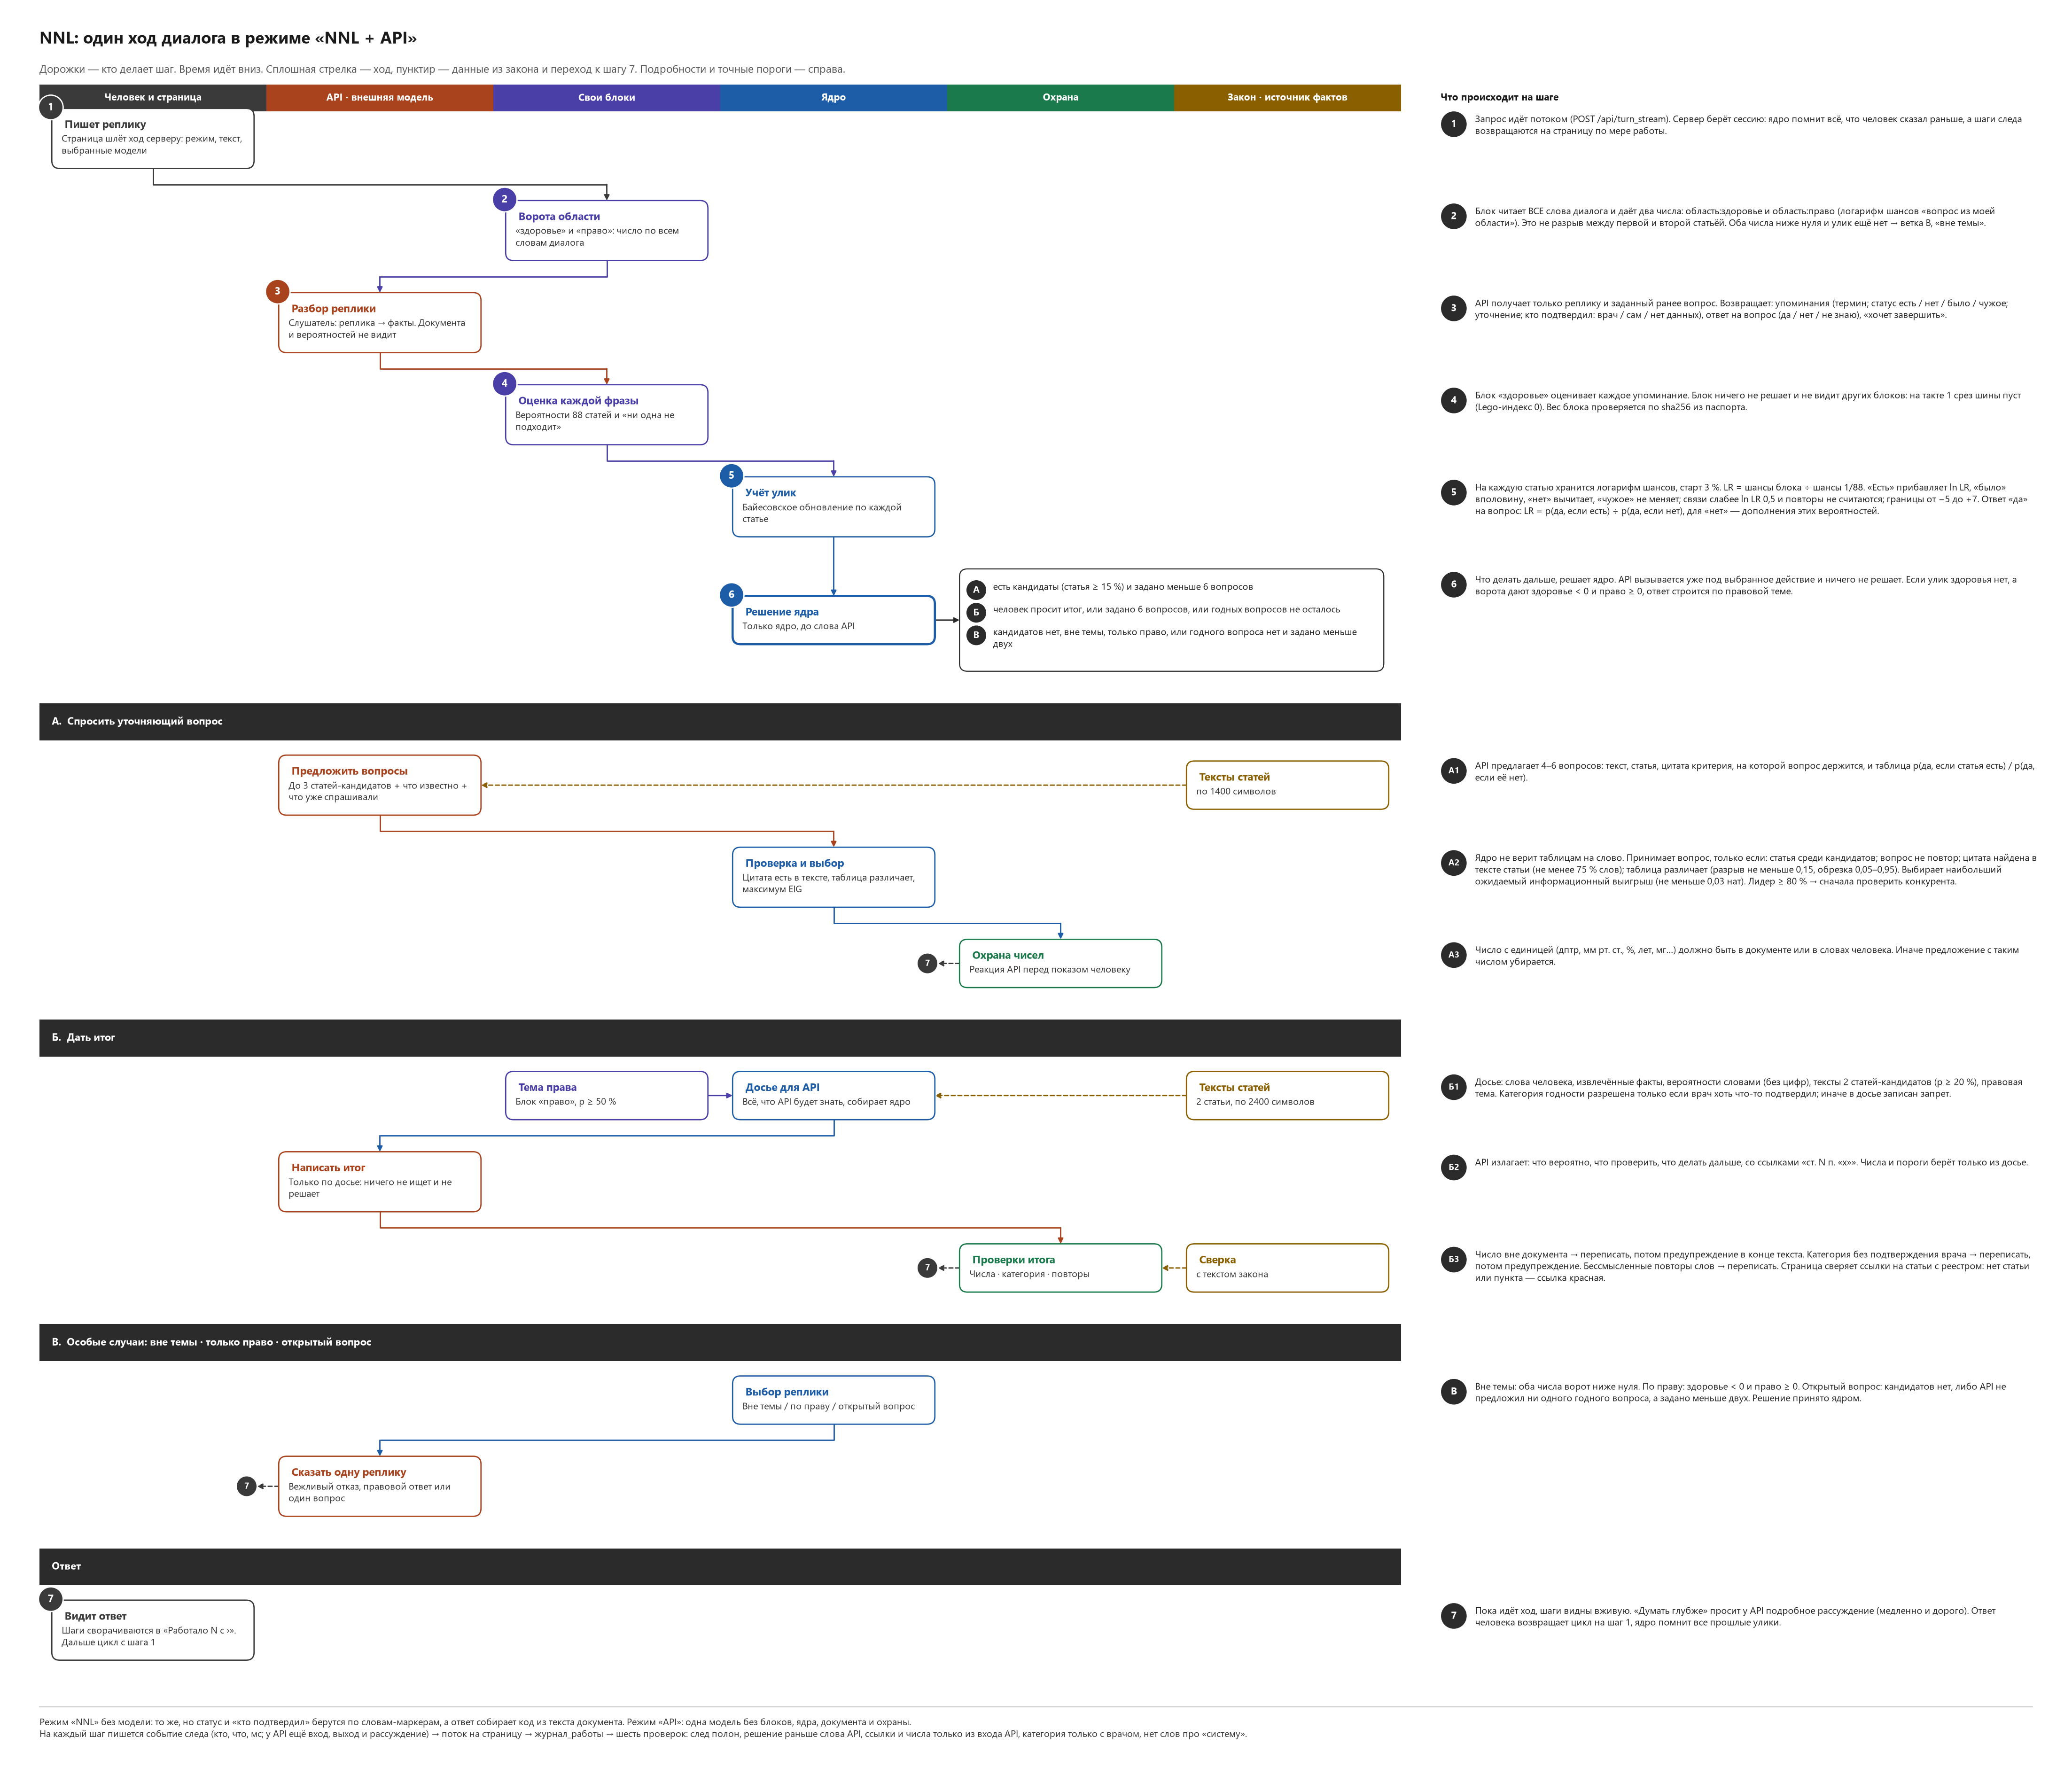

The Python source for this figure:
# -*- coding: utf-8 -*-
"""Схема одного хода диалога NNL в режиме «NNL + API» (дорожки по участникам, время идёт вниз).

Нарисовано по коду: диалог.py (Сессия.ход), расследование.py (ядро), блоки.py / матплата.py (блоки), наблюдение.py (проверки).
Запуск: python NNL/диалог/схемы/схема_хода.py  →  схема_хода.png и схема_хода.svg рядом со скриптом.
Если меняется код хода, правятся тексты ниже: каждое число в примечаниях взято из констант кода (ПРИОР, П_КАНДИДАТ, БЮДЖЕТ_ВОПРОСОВ, EIG_МИН и т. д.)."""
import os
import sys

import matplotlib

matplotlib.use("Agg")
import matplotlib.pyplot as plt  # noqa: E402
from matplotlib.patches import Circle, FancyBboxPatch, Rectangle  # noqa: E402

if hasattr(sys.stdout, "reconfigure"):
    sys.stdout.reconfigure(encoding="utf-8")

ПАПКА = os.path.dirname(os.path.abspath(__file__))
UNIT = 0.07                       # дюймов на одну условную единицу чертежа
DPI = 150
plt.rcParams["font.family"] = "Segoe UI"
plt.rcParams["svg.fonttype"] = "path"

ДОРОЖКИ = [("Человек и страница", "#EFEFEF", "#3A3A3A", "#FFFFFF"), ("API · внешняя модель", "#FBE2D5", "#A8431D", "#FFFFFF"),
           ("Свои блоки", "#E5E2F8", "#4A3FA6", "#FFFFFF"), ("Ядро", "#DAE9F9", "#1D5CA6", "#FFFFFF"),
           ("Охрана", "#DAF0E3", "#1B7A4B", "#FFFFFF"), ("Закон · источник фактов", "#FFEFC8", "#8A5F00", "#FFFFFF")]
ШИР_ДОРОЖКИ, X0, ШИР_УЗЛА = 46, 8, 41
X_ПРИМЕЧАНИЙ, ШИР_ПРИМЕЧАНИЙ = X0 + 6 * ШИР_ДОРОЖКИ + 8, 122
ШИРИНА = X_ПРИМЕЧАНИЙ + ШИР_ПРИМЕЧАНИЙ + 6
FS_ЗАГ, FS_ПОД, FS_ПРИМ = 11.0, 9.4, 9.4
ТЕКСТ = "#1A1A1A"


def lx(i):
    return X0 + ШИР_ДОРОЖКИ * (i + 0.5)


# ------------------------------------------------------------------ измерение текста
_fig = plt.figure(figsize=(4, 4), dpi=DPI)
_rend = _fig.canvas.get_renderer()


def ширина(s, fs, bold=False):
    t = _fig.text(0, 0, s, fontsize=fs, fontweight="bold" if bold else "normal")
    w = t.get_window_extent(_rend).width / DPI / UNIT
    t.remove()
    return w


def перенос(s, fs, макс, bold=False):
    строки = []
    for абзац in s.split("\n"):
        тек = ""
        for слово in абзац.split():
            проба = (тек + " " + слово).strip()
            if ширина(проба, fs, bold) <= макс or not тек:
                тек = проба
            else:
                строки.append(тек)
                тек = слово
        строки.append(тек)
    return строки


def высота_строки(fs):
    return fs * 1.28 / 72 / UNIT


# ------------------------------------------------------------------ содержание
# узел: (id, дорожка, номер|None, заголовок, подпись)
СТРОКИ = [
    dict(узлы=[("1", 0, "1", "Пишет реплику", "Страница шлёт ход серверу: режим, текст, выбранные модели")],
         прим=("1", "Запрос идёт потоком (POST /api/turn_stream). Сервер берёт сессию: ядро помнит всё, что человек сказал раньше, а шаги следа возвращаются на страницу по мере работы.")),
    dict(узлы=[("2", 2, "2", "Ворота области", "«здоровье» и «право»: число по всем словам диалога")],
         прим=("2", "Блок читает ВСЕ слова диалога и даёт два числа: область:здоровье и область:право (логарифм шансов «вопрос из моей области»). Это не разрыв между первой и второй статьёй. Оба числа ниже нуля и улик ещё нет → ветка В, «вне темы».")),
    dict(узлы=[("3", 1, "3", "Разбор реплики", "Слушатель: реплика → факты. Документа и вероятностей не видит")],
         прим=("3", "API получает только реплику и заданный ранее вопрос. Возвращает: упоминания (термин; статус есть / нет / было / чужое; уточнение; кто подтвердил: врач / сам / нет данных), ответ на вопрос (да / нет / не знаю), «хочет завершить».")),
    dict(узлы=[("4", 2, "4", "Оценка каждой фразы", "Вероятности 88 статей и «ни одна не подходит»")],
         прим=("4", "Блок «здоровье» оценивает каждое упоминание. Блок ничего не решает и не видит других блоков: на такте 1 срез шины пуст (Lego-индекс 0). Вес блока проверяется по sha256 из паспорта.")),
    dict(узлы=[("5", 3, "5", "Учёт улик", "Байесовское обновление по каждой статье")],
         прим=("5", "На каждую статью хранится логарифм шансов, старт 3 %. LR = шансы блока ÷ шансы 1/88. «Есть» прибавляет ln LR, «было» вполовину, «нет» вычитает, «чужое» не меняет; связи слабее ln LR 0,5 и повторы не считаются; границы от −5 до +7. Ответ «да» на вопрос: LR = p(да, если есть) ÷ p(да, если нет), для «нет» — дополнения этих вероятностей.")),
    dict(узлы=[("6", 3, "6", "Решение ядра", "Только ядро, до слова API")], решение=True,
         прим=("6", "Что делать дальше, решает ядро. API вызывается уже под выбранное действие и ничего не решает. Если улик здоровья нет, а ворота дают здоровье < 0 и право ≥ 0, ответ строится по правовой теме.")),
    dict(шапка="А.  Спросить уточняющий вопрос"),
    dict(узлы=[("A1", 1, None, "Предложить вопросы", "До 3 статей-кандидатов + что известно + что уже спрашивали"), ("ZA", 5, None, "Тексты статей", "по 1400 символов")],
         прим=("А1", "API предлагает 4–6 вопросов: текст, статья, цитата критерия, на которой вопрос держится, и таблица p(да, если статья есть) / p(да, если её нет).")),
    dict(узлы=[("A2", 3, None, "Проверка и выбор", "Цитата есть в тексте, таблица различает, максимум EIG")],
         прим=("А2", "Ядро не верит таблицам на слово. Принимает вопрос, только если: статья среди кандидатов; вопрос не повтор; цитата найдена в тексте статьи (не менее 75 % слов); таблица различает (разрыв не меньше 0,15, обрезка 0,05–0,95). Выбирает наибольший ожидаемый информационный выигрыш (не меньше 0,03 нат). Лидер ≥ 80 % → сначала проверить конкурента.")),
    dict(узлы=[("A3", 4, None, "Охрана чисел", "Реакция API перед показом человеку")],
         прим=("А3", "Число с единицей (дптр, мм рт. ст., %, лет, мг…) должно быть в документе или в словах человека. Иначе предложение с таким числом убирается.")),
    dict(шапка="Б.  Дать итог"),
    dict(узлы=[("B0", 2, None, "Тема права", "Блок «право», p ≥ 50 %"), ("B1", 3, None, "Досье для API", "Всё, что API будет знать, собирает ядро"), ("ZB", 5, None, "Тексты статей", "2 статьи, по 2400 символов")],
         прим=("Б1", "Досье: слова человека, извлечённые факты, вероятности словами (без цифр), тексты 2 статей-кандидатов (p ≥ 20 %), правовая тема. Категория годности разрешена только если врач хоть что-то подтвердил; иначе в досье записан запрет.")),
    dict(узлы=[("B2", 1, None, "Написать итог", "Только по досье: ничего не ищет и не решает")],
         прим=("Б2", "API излагает: что вероятно, что проверить, что делать дальше, со ссылками «ст. N п. «х»». Числа и пороги берёт только из досье.")),
    dict(узлы=[("B3", 4, None, "Проверки итога", "Числа · категория · повторы"), ("ZB3", 5, None, "Сверка", "с текстом закона")],
         прим=("Б3", "Число вне документа → переписать, потом предупреждение в конце текста. Категория без подтверждения врача → переписать, потом предупреждение. Бессмысленные повторы слов → переписать. Страница сверяет ссылки на статьи с реестром: нет статьи или пункта — ссылка красная.")),
    dict(шапка="В.  Особые случаи: вне темы · только право · открытый вопрос"),
    dict(узлы=[("C0", 3, None, "Выбор реплики", "Вне темы / по праву / открытый вопрос")],
         прим=("В", "Вне темы: оба числа ворот ниже нуля. По праву: здоровье < 0 и право ≥ 0. Открытый вопрос: кандидатов нет, либо API не предложил ни одного годного вопроса, а задано меньше двух. Решение принято ядром.")),
    dict(узлы=[("C1", 1, None, "Сказать одну реплику", "Вежливый отказ, правовой ответ или один вопрос")], прим=None),
    dict(шапка="Ответ"),
    dict(узлы=[("7", 0, "7", "Видит ответ", "Шаги сворачиваются в «Работало N с ›». Дальше цикл с шага 1")],
         прим=("7", "Пока идёт ход, шаги видны вживую. «Думать глубже» просит у API подробное рассуждение (медленно и дорого). Ответ человека возвращает цикл на шаг 1, ядро помнит все прошлые улики.")),
]
СВЯЗИ = [("1", "2"), ("2", "3"), ("3", "4"), ("4", "5"), ("5", "6"), ("A1", "A2"), ("A2", "A3"), ("B0", "B1", "г"), ("B1", "B2"), ("B2", "B3"), ("C0", "C1"),
         ("ZA", "A1", "д"), ("ZB", "B1", "д"), ("ZB3", "B3", "д")]
ВЫХОД_К_7 = ["A3", "B3", "C1"]
КРИТЕРИИ = [("А", "есть кандидаты (статья ≥ 15 %) и задано меньше 6 вопросов"), ("Б", "человек просит итог, или задано 6 вопросов, или годных вопросов не осталось"),
            ("В", "кандидатов нет, вне темы, только право, или годного вопроса нет и задано меньше двух")]
ПОДВАЛ = ("Режим «NNL» без модели: то же, но статус и «кто подтвердил» берутся по словам-маркерам, а ответ собирает код из текста документа. "
          "Режим «API»: одна модель без блоков, ядра, документа и охраны.\n"
          "На каждый шаг пишется событие следа (кто, что, мс; у API ещё вход, выход и рассуждение) → поток на страницу → журнал_работы → шесть проверок: след полон, "
          "решение раньше слова API, ссылки и числа только из входа API, категория только с врачом, нет слов про «систему».")


# ------------------------------------------------------------------ раскладка
def собрать():
    пад, межстр = 2.0, 6.5
    y = 22.0
    разм = {}
    расклад = []
    for r in СТРОКИ:
        if "шапка" in r:
            расклад.append(dict(r, y=y, h=7.5))
            y += 7.5 + 3.0
            continue
        hs = []
        for ид, дор, ном, заг, под in r["узлы"]:
            строк_з = перенос(заг, FS_ЗАГ, ШИР_УЗЛА - 2 * пад - 1, True)
            строк_п = перенос(под, FS_ПОД, ШИР_УЗЛА - 2 * пад)
            h = 2 * пад + len(строк_з) * высота_строки(FS_ЗАГ) + len(строк_п) * высота_строки(FS_ПОД) + 0.6
            hs.append(h)
            разм[ид] = dict(дор=дор, ном=ном, з=строк_з, п=строк_п, h=h)
        hп = 0
        if r.get("прим"):
            hп = len(перенос(r["прим"][1], FS_ПРИМ, ШИР_ПРИМЕЧАНИЙ - 8)) * высота_строки(FS_ПРИМ) + 2
        hкр = 0
        if r.get("решение"):
            hкр = sum(len(перенос(t, FS_ПОД, 2 * ШИР_ДОРОЖКИ - 6 - 9)) for _, t in КРИТЕРИИ) * высота_строки(FS_ПОД) + 2.2 * len(КРИТЕРИИ) + 4.6
        h = max(max(hs), hп, hкр)
        for (ид, *_), hh in zip(r["узлы"], hs):
            разм[ид].update(y=y, строка_h=h, yc=y + h / 2)
        расклад.append(dict(r, y=y, h=h))
        y += h + межстр
    return расклад, разм, y


def рисовать():
    расклад, разм, y_конец = собрать()
    подвал_стр = [s for абз in ПОДВАЛ.split("\n") for s in перенос(абз, FS_ПРИМ, ШИРИНА - 2 * X0)]
    высота = y_конец + 6 + len(подвал_стр) * высота_строки(FS_ПРИМ) + 6
    fig = plt.figure(figsize=(ШИРИНА * UNIT, высота * UNIT), dpi=DPI, facecolor="white")
    ax = fig.add_axes([0, 0, 1, 1])
    ax.set_xlim(0, ШИРИНА)
    ax.set_ylim(высота, 0)
    ax.axis("off")
    ax.add_patch(Rectangle((0, 0), ШИРИНА, высота, fc="white", ec="none"))

    ax.text(X0, 8, "NNL: один ход диалога в режиме «NNL + API»", fontsize=17, fontweight="bold", color=ТЕКСТ, va="center")
    ax.text(X0, 14.2, "Дорожки — кто делает шаг. Время идёт вниз. Сплошная стрелка — ход, пунктир — данные из закона и переход к шагу 7. Подробности и точные пороги — справа.", fontsize=11, color="#555555", va="center")

    # дорожки: полосы и заголовки
    for i, (имя, фон, ак, _) in enumerate(ДОРОЖКИ):
        x = X0 + i * ШИР_ДОРОЖКИ
        ax.add_patch(Rectangle((x, 19), ШИР_ДОРОЖКИ, y_конец - 19, fc=фон, ec="none", alpha=0.38, zorder=0))
        ax.add_patch(Rectangle((x, 17.2), ШИР_ДОРОЖКИ, 5.4, fc=ак, ec="none", zorder=1))
        ax.text(x + ШИР_ДОРОЖКИ / 2, 19.9, имя, color="white", fontsize=10, fontweight="bold", ha="center", va="center", zorder=2)
        ax.plot([x, x], [19, y_конец], color="#FFFFFF", lw=1.6, zorder=0.5)
    ax.text(X_ПРИМЕЧАНИЙ, 19.9, "Что происходит на шаге", fontsize=10, fontweight="bold", color=ТЕКСТ, va="center")

    # шапки ветвей
    for r in расклад:
        if "шапка" in r:
            ax.add_patch(Rectangle((X0, r["y"]), 6 * ШИР_ДОРОЖКИ, r["h"], fc="#2B2B2B", ec="none", zorder=1.5))
            ax.text(X0 + 2.5, r["y"] + r["h"] / 2, r["шапка"], color="white", fontsize=10.5, fontweight="bold", va="center", zorder=2)

    # узлы
    for ид, d in разм.items():
        имя, фон, ак, _ = ДОРОЖКИ[d["дор"]]
        x, w = lx(d["дор"]) - ШИР_УЗЛА / 2, ШИР_УЗЛА
        y, h = d["yc"] - d["h"] / 2, d["h"]
        жирно = ид == "6"
        ax.add_patch(FancyBboxPatch((x, y), w, h, boxstyle="round,pad=0,rounding_size=1.6", fc="white", ec=ак, lw=2.2 if жирно else 1.3, zorder=3))
        cy = y + 2.0
        сдвиг = 0.6
        for s in d["з"]:
            ax.text(x + 2.0 + сдвиг, cy + высота_строки(FS_ЗАГ) / 2, s, fontsize=FS_ЗАГ, fontweight="bold", color=ак, va="center", zorder=4)
            cy += высота_строки(FS_ЗАГ)
        for s in d["п"]:
            ax.text(x + 2.0, cy + высота_строки(FS_ПОД) / 2 + 0.3, s, fontsize=FS_ПОД, color="#333333", va="center", zorder=4)
            cy += высота_строки(FS_ПОД)
        d.update(x=x, y=y, w=w)
        if d["ном"]:
            ax.add_patch(Circle((x - 0.2, y - 0.2), 2.5, fc=ак, ec="white", lw=1.3, zorder=5))
            ax.text(x - 0.2, y - 0.15, d["ном"], color="white", fontsize=10.5, fontweight="bold", ha="center", va="center", zorder=6)

    # критерии решения (справа от шага 6)
    for r in расклад:
        if r.get("решение"):
            d = разм["6"]
            bx, bw = lx(4) - ШИР_УЗЛА / 2, 2 * ШИР_ДОРОЖКИ - 6
            by, bh = r["y"], r["h"]
            ax.add_patch(FancyBboxPatch((bx, by), bw, bh, boxstyle="round,pad=0,rounding_size=1.6", fc="white", ec="#2B2B2B", lw=1.1, zorder=3))
            yy = by + 2.4
            for буква, текст in КРИТЕРИИ:
                ax.add_patch(Circle((bx + 3.4, yy + 1.9), 2.0, fc="#2B2B2B", ec="none", zorder=5))
                ax.text(bx + 3.4, yy + 1.95, буква, color="white", fontsize=9.4, fontweight="bold", ha="center", va="center", zorder=6)
                for s in перенос(текст, FS_ПОД, bw - 9):
                    ax.text(bx + 6.8, yy + высота_строки(FS_ПОД) / 2 + 0.2, s, fontsize=FS_ПОД, color="#222222", va="center", zorder=4)
                    yy += высота_строки(FS_ПОД)
                yy += 2.2
            _стрелка(ax, [(d["x"] + d["w"], d["yc"]), (bx, d["yc"])], "#2B2B2B")

    # связи
    for св in СВЯЗИ:
        a, b = разм[св[0]], разм[св[1]]
        режим = св[2] if len(св) > 2 else ""
        цвет = ДОРОЖКИ[a["дор"]][2]
        пунктир = режим == "д"
        if abs(a["yc"] - b["yc"]) < 0.5:
            if a["x"] < b["x"]:
                точки = [(a["x"] + a["w"], a["yc"]), (b["x"], b["yc"])]
            else:
                точки = [(a["x"], a["yc"]), (b["x"] + b["w"], b["yc"])]
        else:
            x1, y1 = a["x"] + a["w"] / 2, a["y"] + a["h"]
            x2, y2 = b["x"] + b["w"] / 2, b["y"]
            ym = (y1 + y2) / 2
            точки = [(x1, y1), (x1, ym), (x2, ym), (x2, y2)] if abs(x1 - x2) > 0.5 else [(x1, y1), (x2, y2)]
        _стрелка(ax, точки, цвет, пунктир)

    # выходы к шагу 7
    for ид in ВЫХОД_К_7:
        d = разм[ид]
        cx, cy = d["x"] - 6.5, d["yc"]
        _стрелка(ax, [(d["x"], d["yc"]), (cx + 2.1, cy)], "#3A3A3A", True)
        ax.add_patch(Circle((cx, cy), 2.1, fc="#3A3A3A", ec="white", lw=1.0, zorder=5))
        ax.text(cx, cy + 0.05, "7", color="white", fontsize=8.6, fontweight="bold", ha="center", va="center", zorder=6)

    # примечания
    for r in расклад:
        if r.get("прим"):
            метка, текст = r["прим"]
            x, y = X_ПРИМЕЧАНИЙ, r["y"] + 0.5
            ax.add_patch(Circle((x + 2.7, y + 2.7), 2.6, fc="#2B2B2B", ec="none", zorder=5))
            ax.text(x + 2.7, y + 2.75, метка, color="white", fontsize=8.6 if len(метка) > 1 else 10, fontweight="bold", ha="center", va="center", zorder=6)
            yy = y
            for s in перенос(текст, FS_ПРИМ, ШИР_ПРИМЕЧАНИЙ - 8):
                ax.text(x + 7.0, yy + высота_строки(FS_ПРИМ) / 2 + 0.6, s, fontsize=FS_ПРИМ, color="#222222", va="center", zorder=4)
                yy += высота_строки(FS_ПРИМ)
            ax.plot([X_ПРИМЕЧАНИЙ, X_ПРИМЕЧАНИЙ + ШИР_ПРИМЕЧАНИЙ], [r["y"] - 3.2] * 2, color="#D8D8D8", lw=0.7, zorder=0.6)

    # подвал
    yy = y_конец + 5
    ax.plot([X0, ШИРИНА - X0], [yy - 2, yy - 2], color="#BBBBBB", lw=0.8)
    for s in подвал_стр:
        ax.text(X0, yy + высота_строки(FS_ПРИМ) / 2, s, fontsize=FS_ПРИМ, color="#333333", va="center")
        yy += высота_строки(FS_ПРИМ)

    for расш in ("png", "svg"):
        путь = os.path.join(ПАПКА, "схема_хода." + расш)
        fig.savefig(путь, dpi=DPI, facecolor="white")
        print("записано:", путь)
    return fig


def _стрелка(ax, точки, цвет, пунктир=False):
    xs, ys = zip(*точки)
    ax.plot(xs[:-1], ys[:-1], color=цвет, lw=1.35, ls=(0, (3, 2)) if пунктир else "-", solid_capstyle="butt", zorder=2.5)
    ax.annotate("", xy=точки[-1], xytext=точки[-2], arrowprops=dict(arrowstyle="-|>", color=цвет, lw=1.35, shrinkA=0, shrinkB=0, mutation_scale=11,
                                                                   ls=(0, (3, 2)) if пунктир else "-"), zorder=2.6)


if __name__ == "__main__":
    рисовать()
